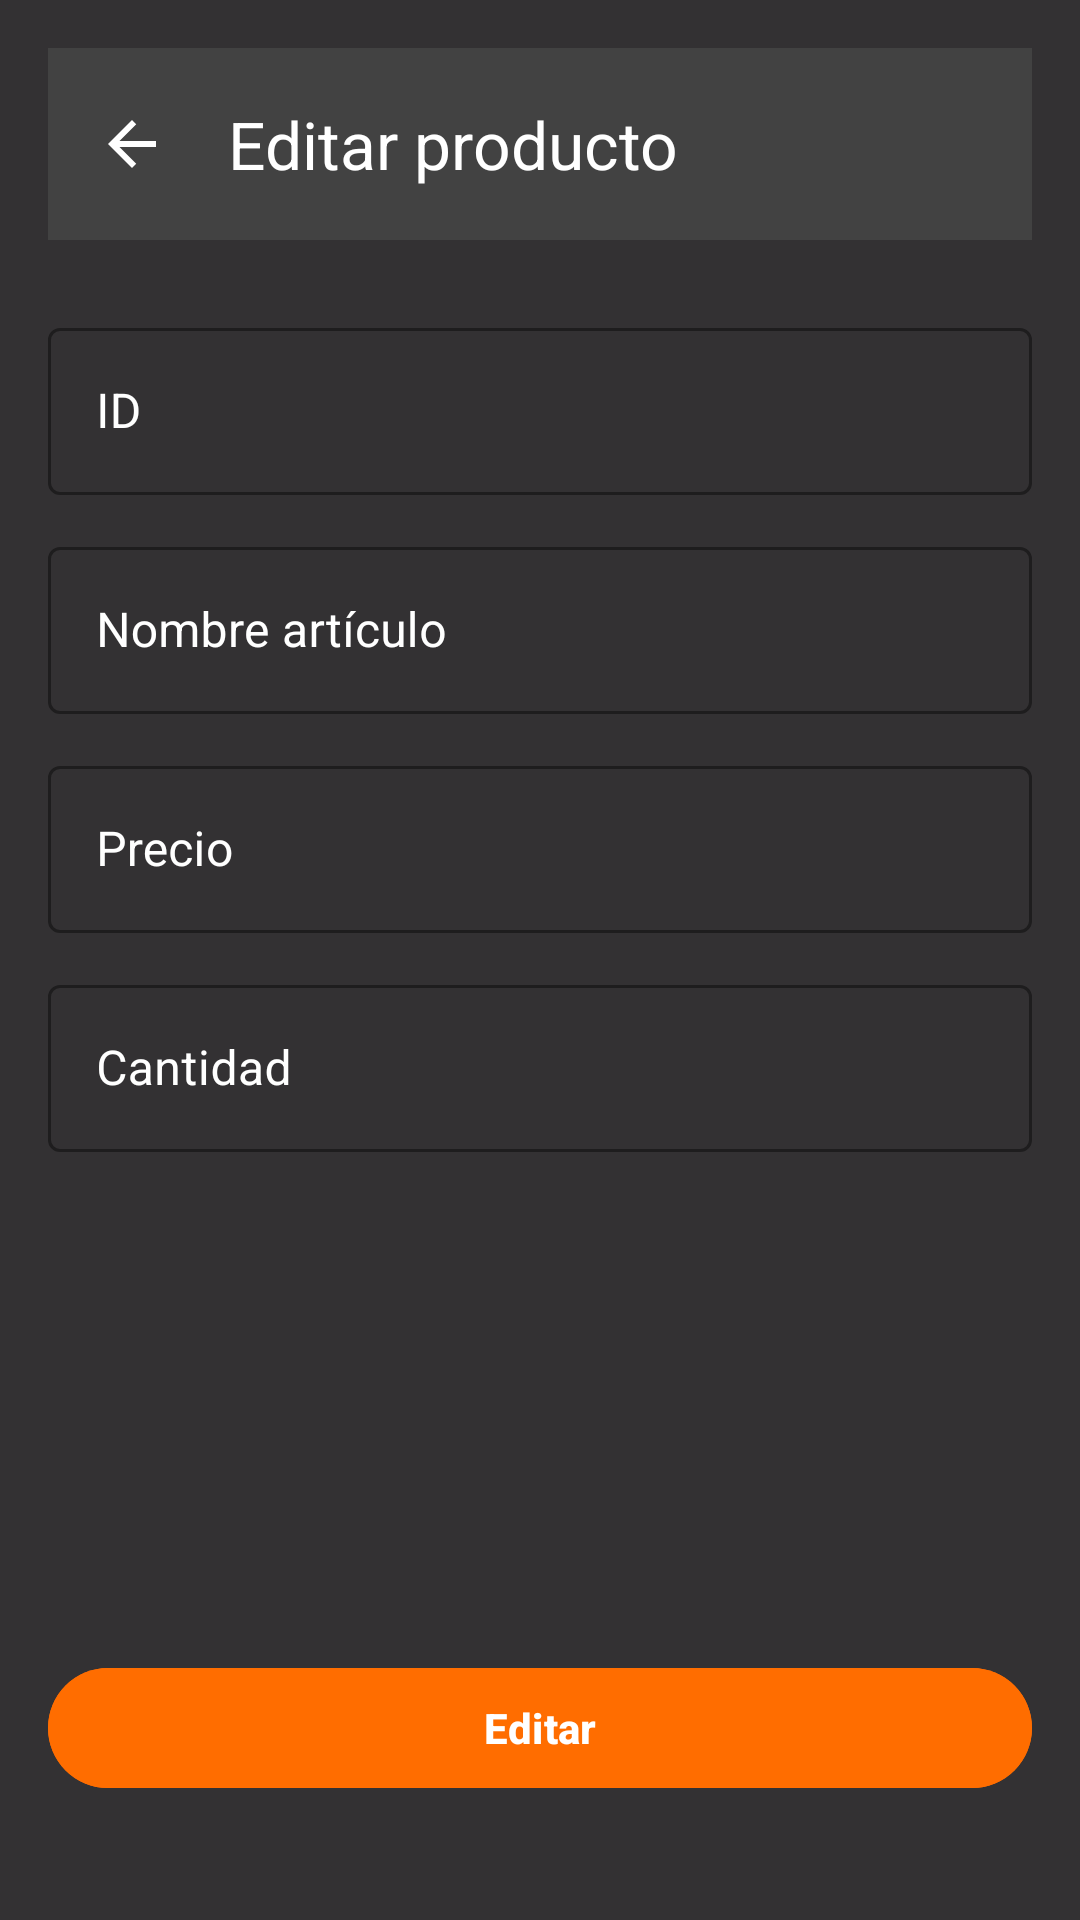

Reconstruct the res/layout file that produces this screen, plus the resources it refers to.
<!-- AndroidManifest.xml: application theme Theme.InventarioApp -->
<!-- res/layout/activity_edit_product.xml -->
<?xml version="1.0" encoding="utf-8"?>
<androidx.constraintlayout.widget.ConstraintLayout
    xmlns:android="http://schemas.android.com/apk/res/android"
    xmlns:app="http://schemas.android.com/apk/res-auto"
    xmlns:tools="http://schemas.android.com/tools"
    android:layout_width="match_parent"
    android:layout_height="match_parent"
    android:background="#CC000000"
    android:padding="16dp"
    android:fitsSystemWindows="true"
    tools:context=".EditProductActivity">

    
    <com.google.android.material.appbar.MaterialToolbar
        android:id="@+id/toolbarEdit"
        android:layout_width="0dp"
        android:layout_height="?attr/actionBarSize"
        android:background="#424242"
        app:layout_constraintTop_toTopOf="parent"
        app:layout_constraintStart_toStartOf="parent"
        app:layout_constraintEnd_toEndOf="parent"
        app:navigationIcon="@drawable/ic_arrow_back_white"
        app:title="Editar producto"
        app:titleTextColor="@android:color/white" />

    
    <com.google.android.material.textfield.TextInputLayout
        android:id="@+id/tilId"
        style="@style/Widget.MaterialComponents.TextInputLayout.OutlinedBox"
        android:layout_width="0dp"
        android:layout_height="wrap_content"
        android:hint="ID"
        android:textColorHint="@android:color/white"
        app:boxBackgroundMode="outline"
        app:boxStrokeColor="@android:color/white"
        app:hintTextColor="@android:color/white"
        app:layout_constraintTop_toBottomOf="@id/toolbarEdit"
        app:layout_constraintStart_toStartOf="parent"
        app:layout_constraintEnd_toEndOf="parent"
        android:layout_marginTop="24dp">

        <com.google.android.material.textfield.TextInputEditText
            android:id="@+id/etId"
            android:layout_width="match_parent"
            android:layout_height="wrap_content"
            android:enabled="false"
            android:focusable="false"
            android:textColor="@android:color/white" />
    </com.google.android.material.textfield.TextInputLayout>

    
    <com.google.android.material.textfield.TextInputLayout
        android:id="@+id/tilName"
        style="@style/Widget.MaterialComponents.TextInputLayout.OutlinedBox"
        android:layout_width="0dp"
        android:layout_height="wrap_content"
        android:hint="Nombre artículo"
        android:textColorHint="@android:color/white"
        app:boxBackgroundMode="outline"
        app:boxStrokeColor="@android:color/white"
        app:hintTextColor="@android:color/white"
        app:layout_constraintTop_toBottomOf="@id/tilId"
        app:layout_constraintStart_toStartOf="parent"
        app:layout_constraintEnd_toEndOf="parent"
        android:layout_marginTop="12dp">

        <com.google.android.material.textfield.TextInputEditText
            android:id="@+id/etName"
            android:layout_width="match_parent"
            android:layout_height="wrap_content"
            android:maxLength="40"
            android:textColor="@android:color/white" />
    </com.google.android.material.textfield.TextInputLayout>

    
    <com.google.android.material.textfield.TextInputLayout
        android:id="@+id/tilPrice"
        style="@style/Widget.MaterialComponents.TextInputLayout.OutlinedBox"
        android:layout_width="0dp"
        android:layout_height="wrap_content"
        android:hint="Precio"
        android:textColorHint="@android:color/white"
        app:boxBackgroundMode="outline"
        app:boxStrokeColor="@android:color/white"
        app:hintTextColor="@android:color/white"
        app:layout_constraintTop_toBottomOf="@id/tilName"
        app:layout_constraintStart_toStartOf="parent"
        app:layout_constraintEnd_toEndOf="parent"
        android:layout_marginTop="12dp">

        <com.google.android.material.textfield.TextInputEditText
            android:id="@+id/etPrice"
            android:layout_width="match_parent"
            android:layout_height="wrap_content"
            android:inputType="numberDecimal"
            android:maxLength="20"
            android:textColor="@android:color/white" />
    </com.google.android.material.textfield.TextInputLayout>

    
    <com.google.android.material.textfield.TextInputLayout
        android:id="@+id/tilQty"
        style="@style/Widget.MaterialComponents.TextInputLayout.OutlinedBox"
        android:layout_width="0dp"
        android:layout_height="wrap_content"
        android:hint="Cantidad"
        android:textColorHint="@android:color/white"
        app:boxBackgroundMode="outline"
        app:boxStrokeColor="@android:color/white"
        app:hintTextColor="@android:color/white"
        app:layout_constraintTop_toBottomOf="@id/tilPrice"
        app:layout_constraintStart_toStartOf="parent"
        app:layout_constraintEnd_toEndOf="parent"
        android:layout_marginTop="12dp">

        <com.google.android.material.textfield.TextInputEditText
            android:id="@+id/etQty"
            android:layout_width="match_parent"
            android:layout_height="wrap_content"
            android:inputType="number"
            android:maxLength="4"
            android:textColor="@android:color/white" />
    </com.google.android.material.textfield.TextInputLayout>

    
    <com.google.android.material.button.MaterialButton
        android:id="@+id/btnEditar"
        android:layout_width="0dp"
        android:layout_height="wrap_content"
        android:layout_marginTop="168dp"
        android:backgroundTint="#FF6D00"
        android:text="Editar"
        android:textColor="@android:color/white"
        android:textStyle="bold"
        app:cornerRadius="24dp"
        app:layout_constraintEnd_toEndOf="parent"
        app:layout_constraintHorizontal_bias="0.0"
        app:layout_constraintStart_toStartOf="parent"
        app:layout_constraintTop_toBottomOf="@id/tilQty" />

</androidx.constraintlayout.widget.ConstraintLayout>
<!-- resources referenced by this layout -->
<resources>
  <!-- drawable ic_arrow_back_white (drawable) -->
  <?xml version="1.0" encoding="utf-8"?>
  <vector xmlns:android="http://schemas.android.com/apk/res/android"
      android:width="24dp"
      android:height="24dp"
      android:viewportWidth="24"
      android:viewportHeight="24">
      <path
          android:fillColor="#FFFFFF"
          android:pathData="M20,11H7.83l5.59-5.59L12,4l-8,8 8,8 1.41-1.41L7.83,13H20v-2z"/>
  </vector>
  <style name="Theme.InventarioApp" parent="Base.Theme.InventarioApp" />
  <style name="Base.Theme.InventarioApp" parent="Theme.Material3.DayNight.NoActionBar">
          
          
      </style>
</resources>
